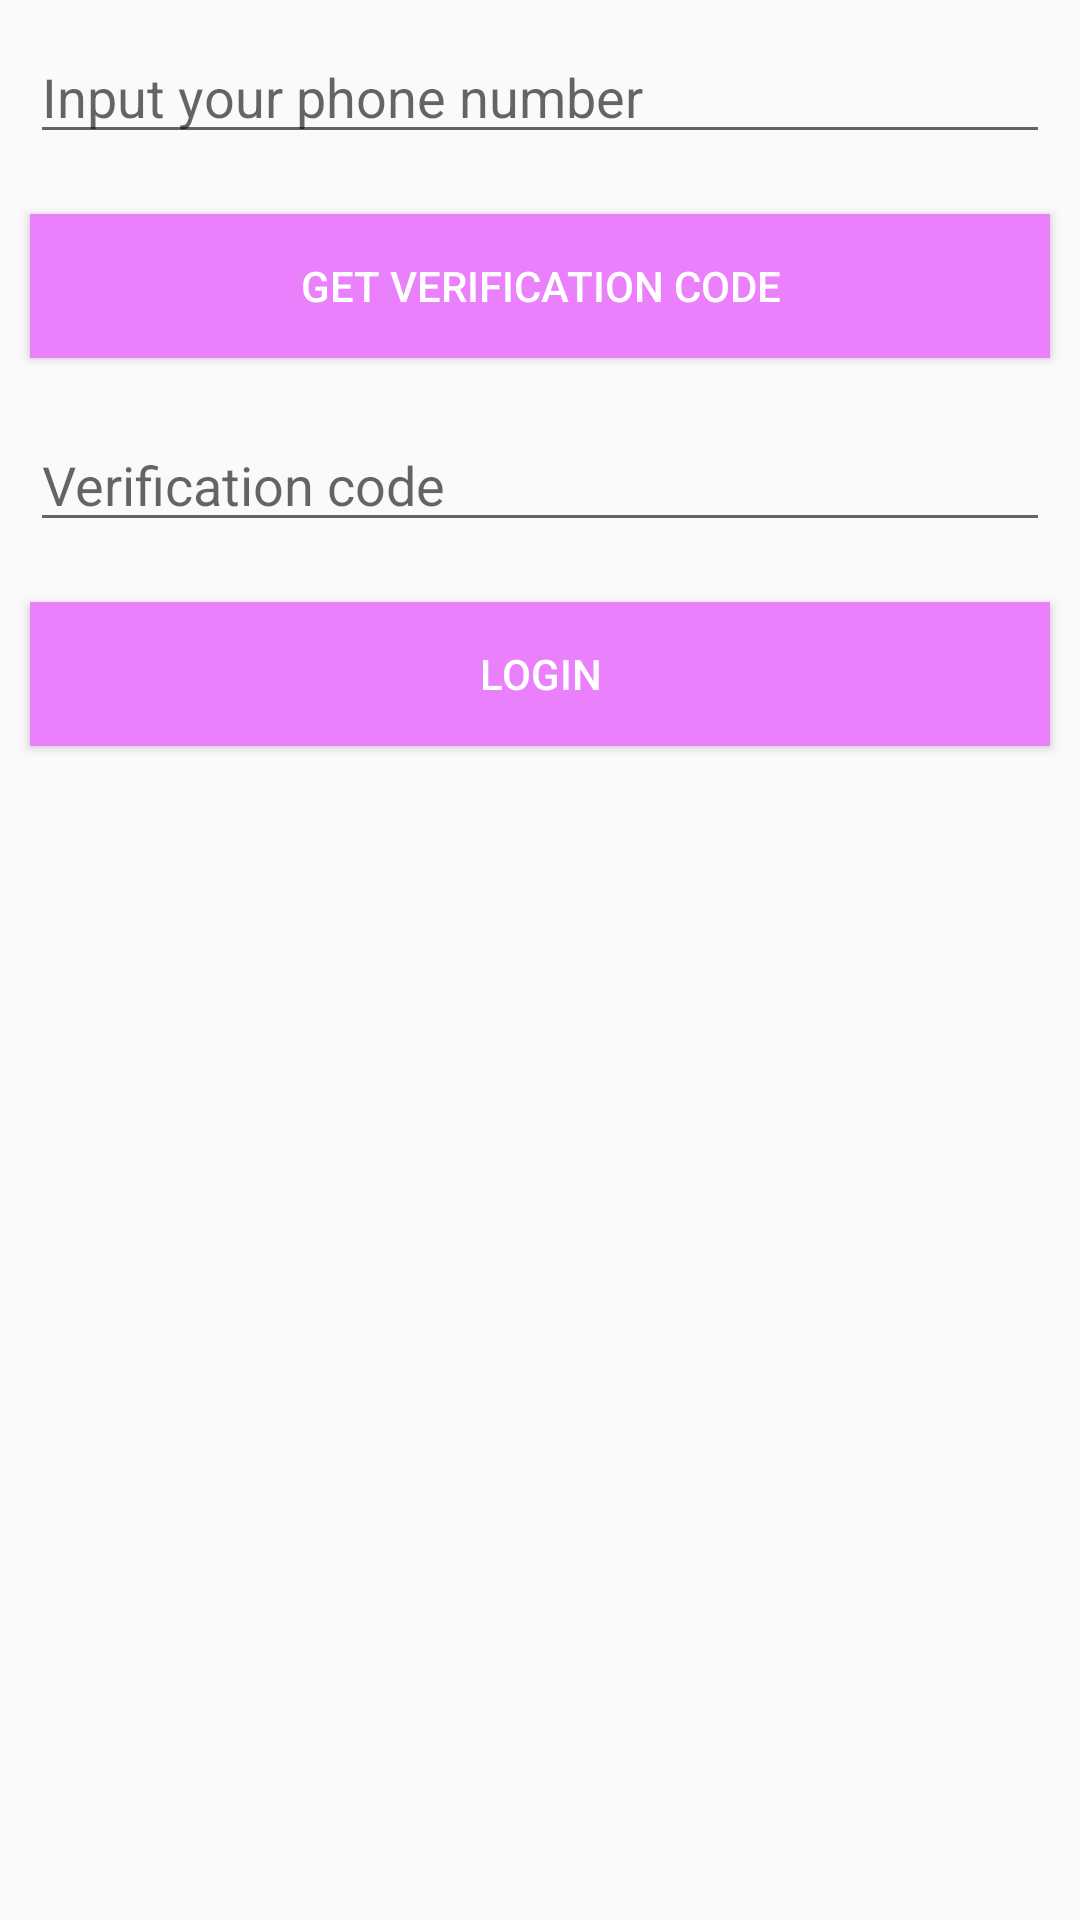

Produce the Android XML layout that renders to this screen, including the resource entries it uses.
<!-- AndroidManifest.xml: application theme AppTheme -->
<!-- res/layout/login_dialogue.xml -->
<?xml version="1.0" encoding="utf-8"?>
<LinearLayout
    xmlns:android="http://schemas.android.com/apk/res/android"
    android:layout_width="match_parent"
    android:layout_height="match_parent"
    android:orientation="vertical">


    <EditText
        android:id="@+id/phoneNumberET"
        android:hint="@string/input_your_phone_number"
        android:inputType="phone"
        android:layout_margin="10dp"
        android:layout_height="wrap_content"
        android:layout_width="match_parent" />
    <Button
        android:id="@+id/get_code_btn"
        android:text="@string/get_verification_code"
        android:layout_height="wrap_content"
        android:layout_width="match_parent"
        android:layout_margin="10dp"
        android:background="@color/colorAccent"
        android:textColor="@android:color/white"/>
    <EditText
        android:id="@+id/verificationCodeET"
        android:hint="@string/verification_code"
        android:inputType="number"
        android:layout_margin="10dp"
        android:layout_height="wrap_content"
        android:layout_width="match_parent" />
    <Button
        android:id="@+id/login_btn"
        android:text="@string/login"
        android:layout_height="wrap_content"
        android:layout_width="match_parent"
        android:layout_margin="10dp"
        android:background="@color/colorAccent"
        android:textColor="@android:color/white"/>


</LinearLayout>
<!-- resources referenced by this layout -->
<resources>
  <color name="colorAccent">#ea80fc</color>
  <string name="get_verification_code">Get verification code</string>
  <string name="input_your_phone_number">Input your phone number</string>
  <string name="login">Login</string>
  <string name="verification_code">Verification code</string>
  <style name="AppTheme" parent="Theme.AppCompat.Light.DarkActionBar">
          
          <item name="colorPrimary">@color/colorPrimary</item>
          <item name="colorPrimaryDark">@color/colorPrimaryDark</item>
          <item name="colorAccent">@color/colorAccent</item>
      </style>
  <color name="colorPrimary">#7E57C2</color>
  <color name="colorPrimaryDark">#673AB7</color>
</resources>
